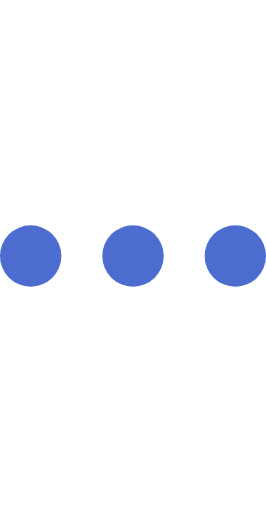
t = 0.00 s
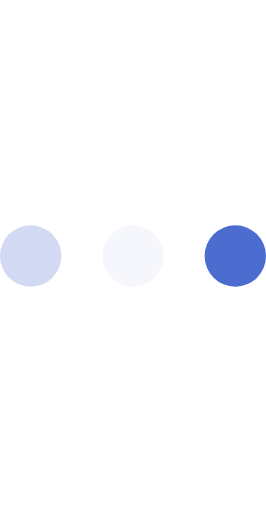
t = 0.23 s
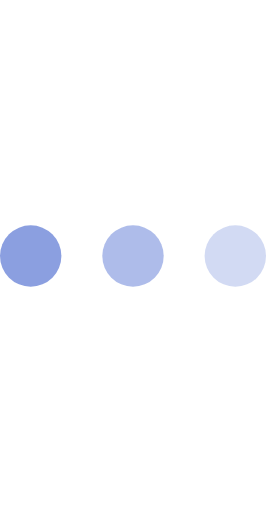
t = 0.43 s
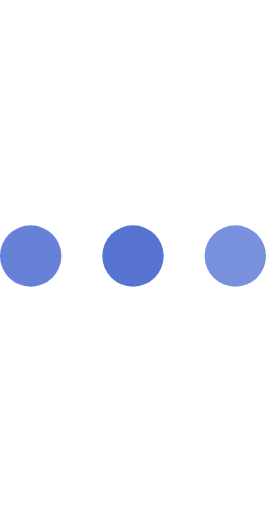
t = 0.68 s
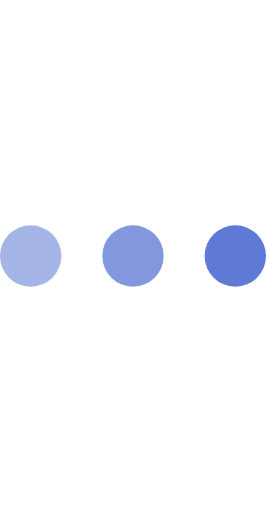
t = 0.85 s
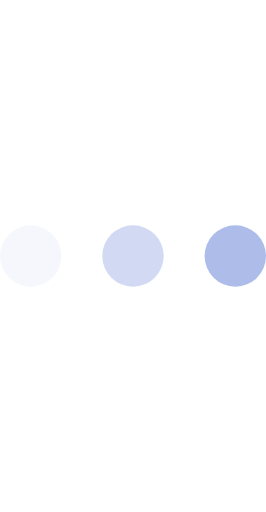
t = 1.08 s

The animated SVG that drew these frames (rendered in a browser with its animation timeline set to each time). Animation: 3 SMIL elements (animate=3); one cycle of 1.30 s, repeats indefinitely.

<svg version="1.1" id="L4" xmlns="http://www.w3.org/2000/svg" xmlns:xlink="http://www.w3.org/1999/xlink" x="0px" y="0px"
  viewBox="0 0 52 100" enable-background="new 0 0 0 0" xml:space="preserve">
  <circle fill="#4D6CD0" stroke="none" cx="6" cy="50" r="6">
    <animate
      attributeName="opacity"
      dur="1s"
      values="0;1;0"
      repeatCount="indefinite"
      begin="0.1"/>    
  </circle>
  <circle fill="#4D6CD0" stroke="none" cx="26" cy="50" r="6">
    <animate
      attributeName="opacity"
      dur="1s"
      values="0;1;0"
      repeatCount="indefinite" 
      begin="0.2"/>       
  </circle>
  <circle fill="#4D6CD0" stroke="none" cx="46" cy="50" r="6">
    <animate
      attributeName="opacity"
      dur="1s"
      values="0;1;0"
      repeatCount="indefinite" 
      begin="0.3"/>     
  </circle>
</svg>
